3-way image classification set "processed" from GitHub (pluto311207/Smart_Trash_Bin_AI-AIvsArduino-); label vocabulary: metal, paper, plastic.

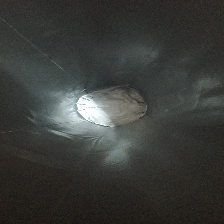
Label: paper

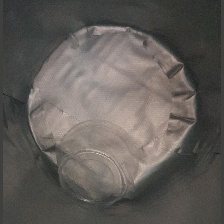
Label: plastic

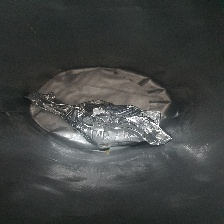
Label: metal

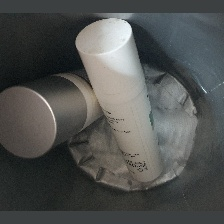
Label: plastic

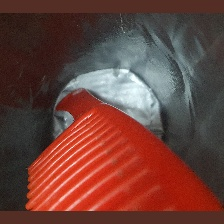
Label: plastic

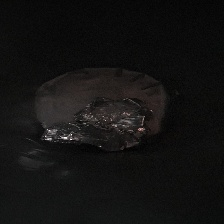
Label: metal
